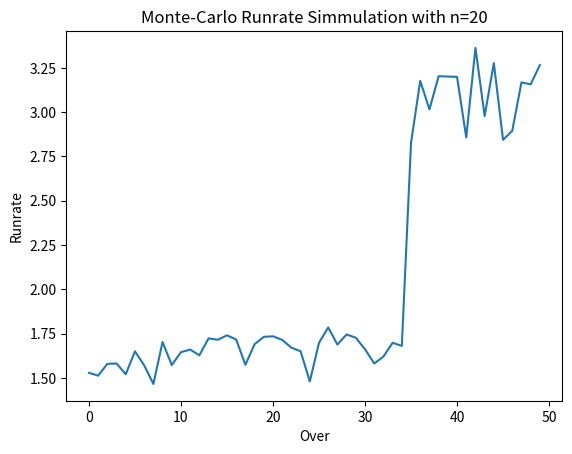

Source code (Python):
import random
import numpy as np
import matplotlib.pyplot as plt

#Define mean and standard deviation parameters
means = [1.5298,1.6541,3.1493]
sds = [0.4486,0.3355,1.1349]

#Define other parameters
n = 20
overs = 50
state = 1

runrates = []

#Function for gaining the monte-carlo estimate

def MCE(n,state):
    t = 0 if (state<=10) else 1 if (state>10 and state<=35) else 2
    return(np.mean([random.normalvariate(means[t],sds[t]) for x in range(1,n)]))

#Perform Monte-Carlo Simmulation
while state <= overs:
    runrates.append(np.mean(MCE(n,state)))
    state+=1

plt.plot(runrates)
plt.xlabel("Over")
plt.ylabel("Runrate")
plt.title(str("Monte-Carlo Runrate Simmulation with n="+str(n)))
plt.show()